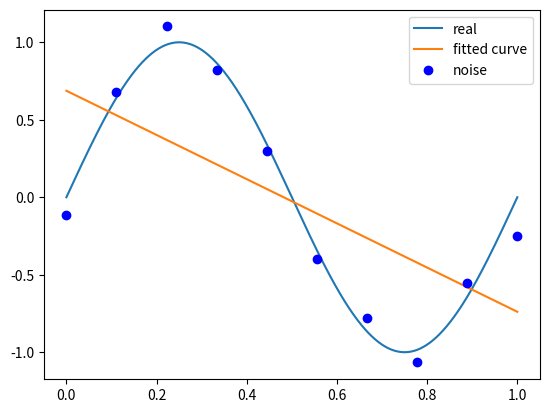

Source code (Python):
import matplotlib.pyplot as plt
import numpy as np
from scipy.optimize import leastsq


# target func
def real_func(x):
    return np.sin(2 * np.pi * x)


# polynomial
def fit_func(p, x):
    f = np.poly1d(p)
    return f(x)


# unit test
# p = np.poly1d([1,2,3,4,5])
# print(np.poly1d(p))

# loss
def residuals_func(p, x, y):
    ret = fit_func(p, x) - y
    return ret


# ten points
x = np.linspace(0, 1, 10)

# a thousand points
x_points = np.linspace(0, 1, 1000)

# add normal distribution noisy
y_ = real_func(x)
y = [np.random.normal(0, 0.1) + y1 for y1 in y_]


def fitting(M=0):
    """
    :param M: 多项式次数
    :return:
    """

    # 随机初始化 polynomial 参数
    p_init = np.random.rand(M + 1)

    # 最小二乘法
    p_lsq = leastsq(residuals_func, p_init, args=(x, y))
    print("Fitting Parameters:", p_lsq[0])

    # 可视化
    plt.plot(x_points, real_func(x_points), label='real')
    plt.plot(x_points, fit_func(p_lsq[0], x_points), label='fitted curve')
    plt.plot(x, y, 'bo', label='noise')
    plt.legend()
    return p_lsq


p_lsq_0 = fitting(M=1)
